The GitHub repository gyaneshpatil23-cmd/fastner-sorting-machine contains a labelled image folder "fastener_sorter_cls" with 6 categories: bolt, no fastener, nut, rivet, screw, washer. Examples follow, each with its label.

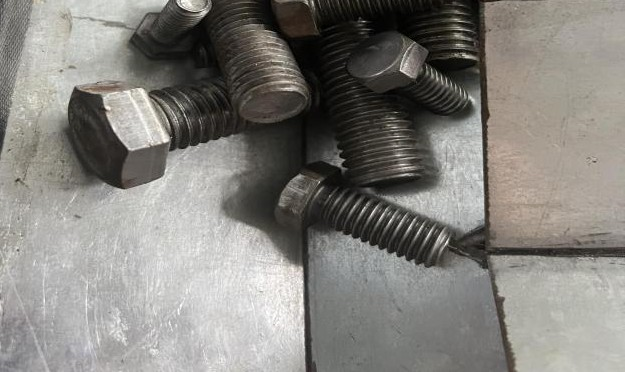
Label: bolt

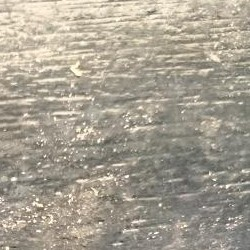
Label: no fastener

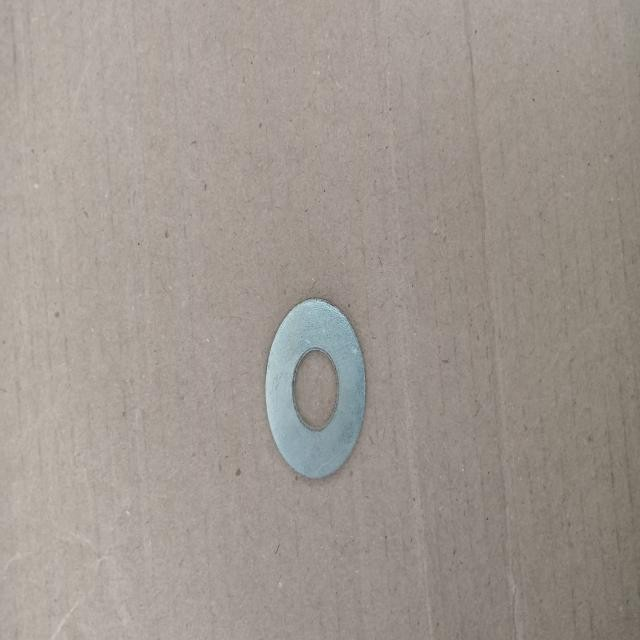
Label: washer

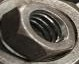
Label: nut

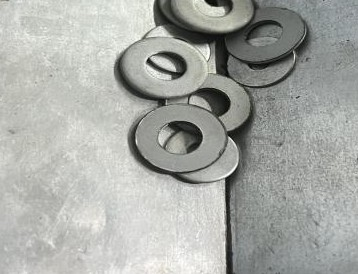
Label: washer

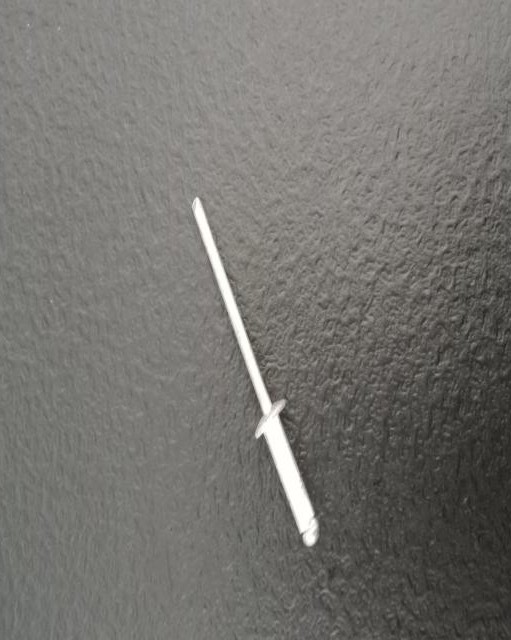
Label: rivet
